Image classification data set "DATA SET" (Vishalini-27/parallelANN on GitHub). Class labels (6): healthy, anthracnose, phytophthora blight, brown spot, black spot, others.

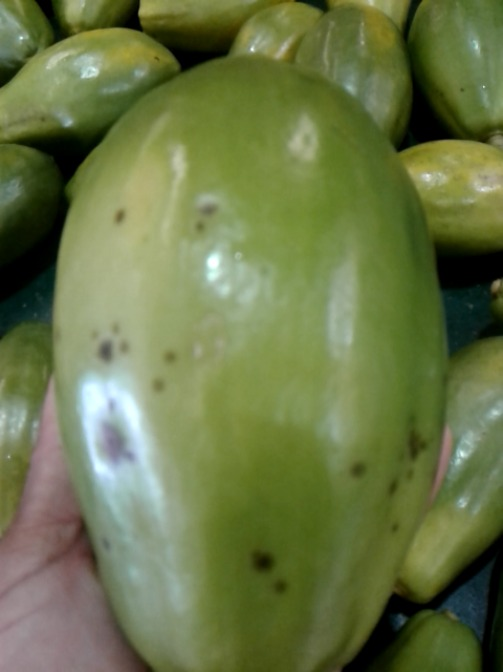
Label: black spot

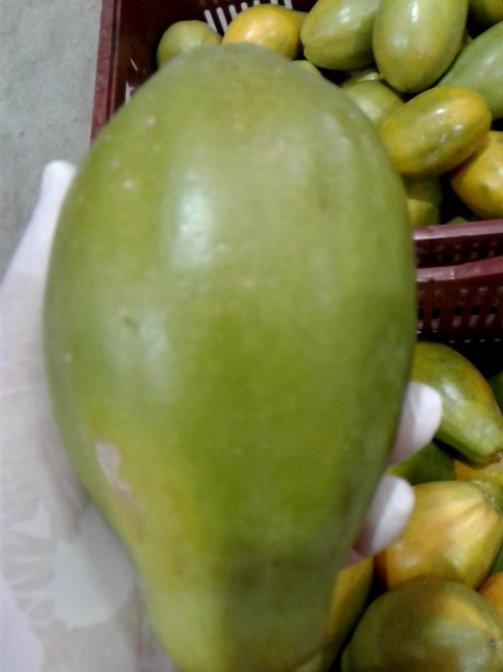
Label: others

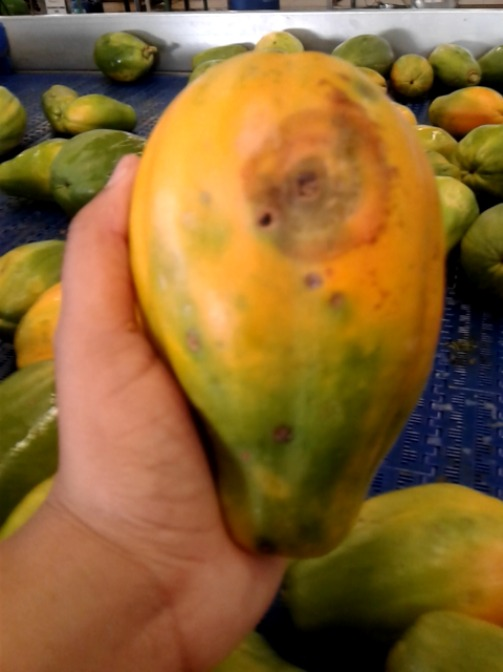
Label: anthracnose

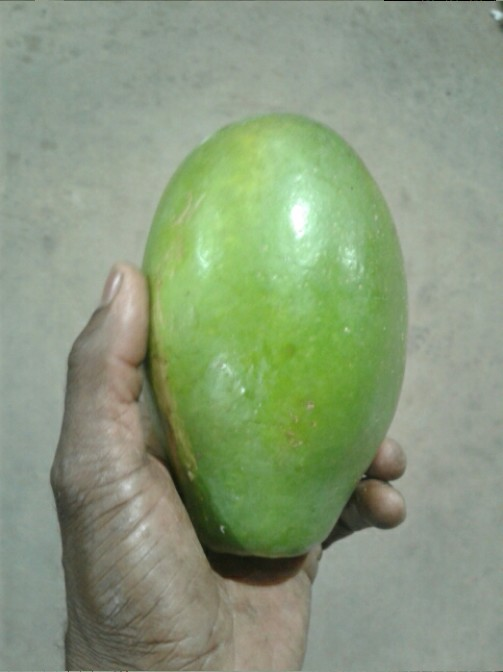
Label: healthy

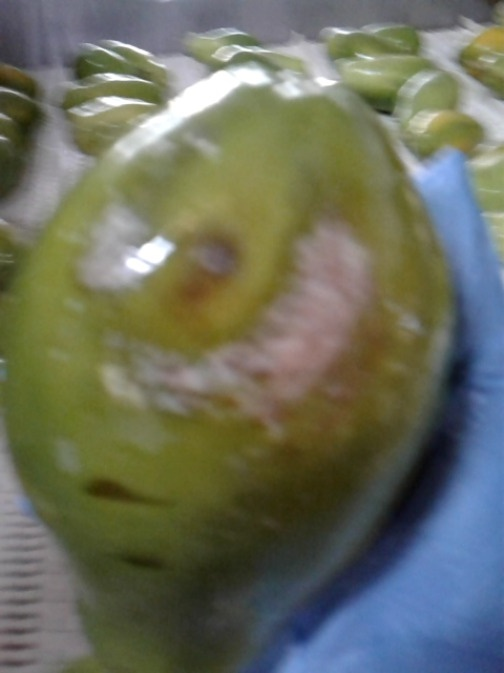
Label: phytophthora blight

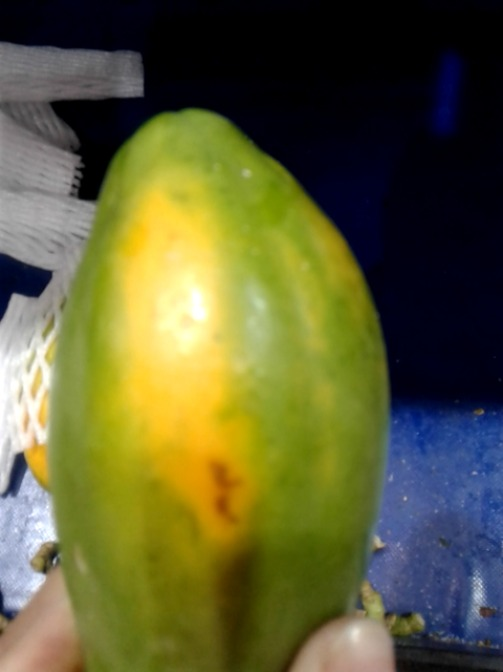
Label: brown spot
